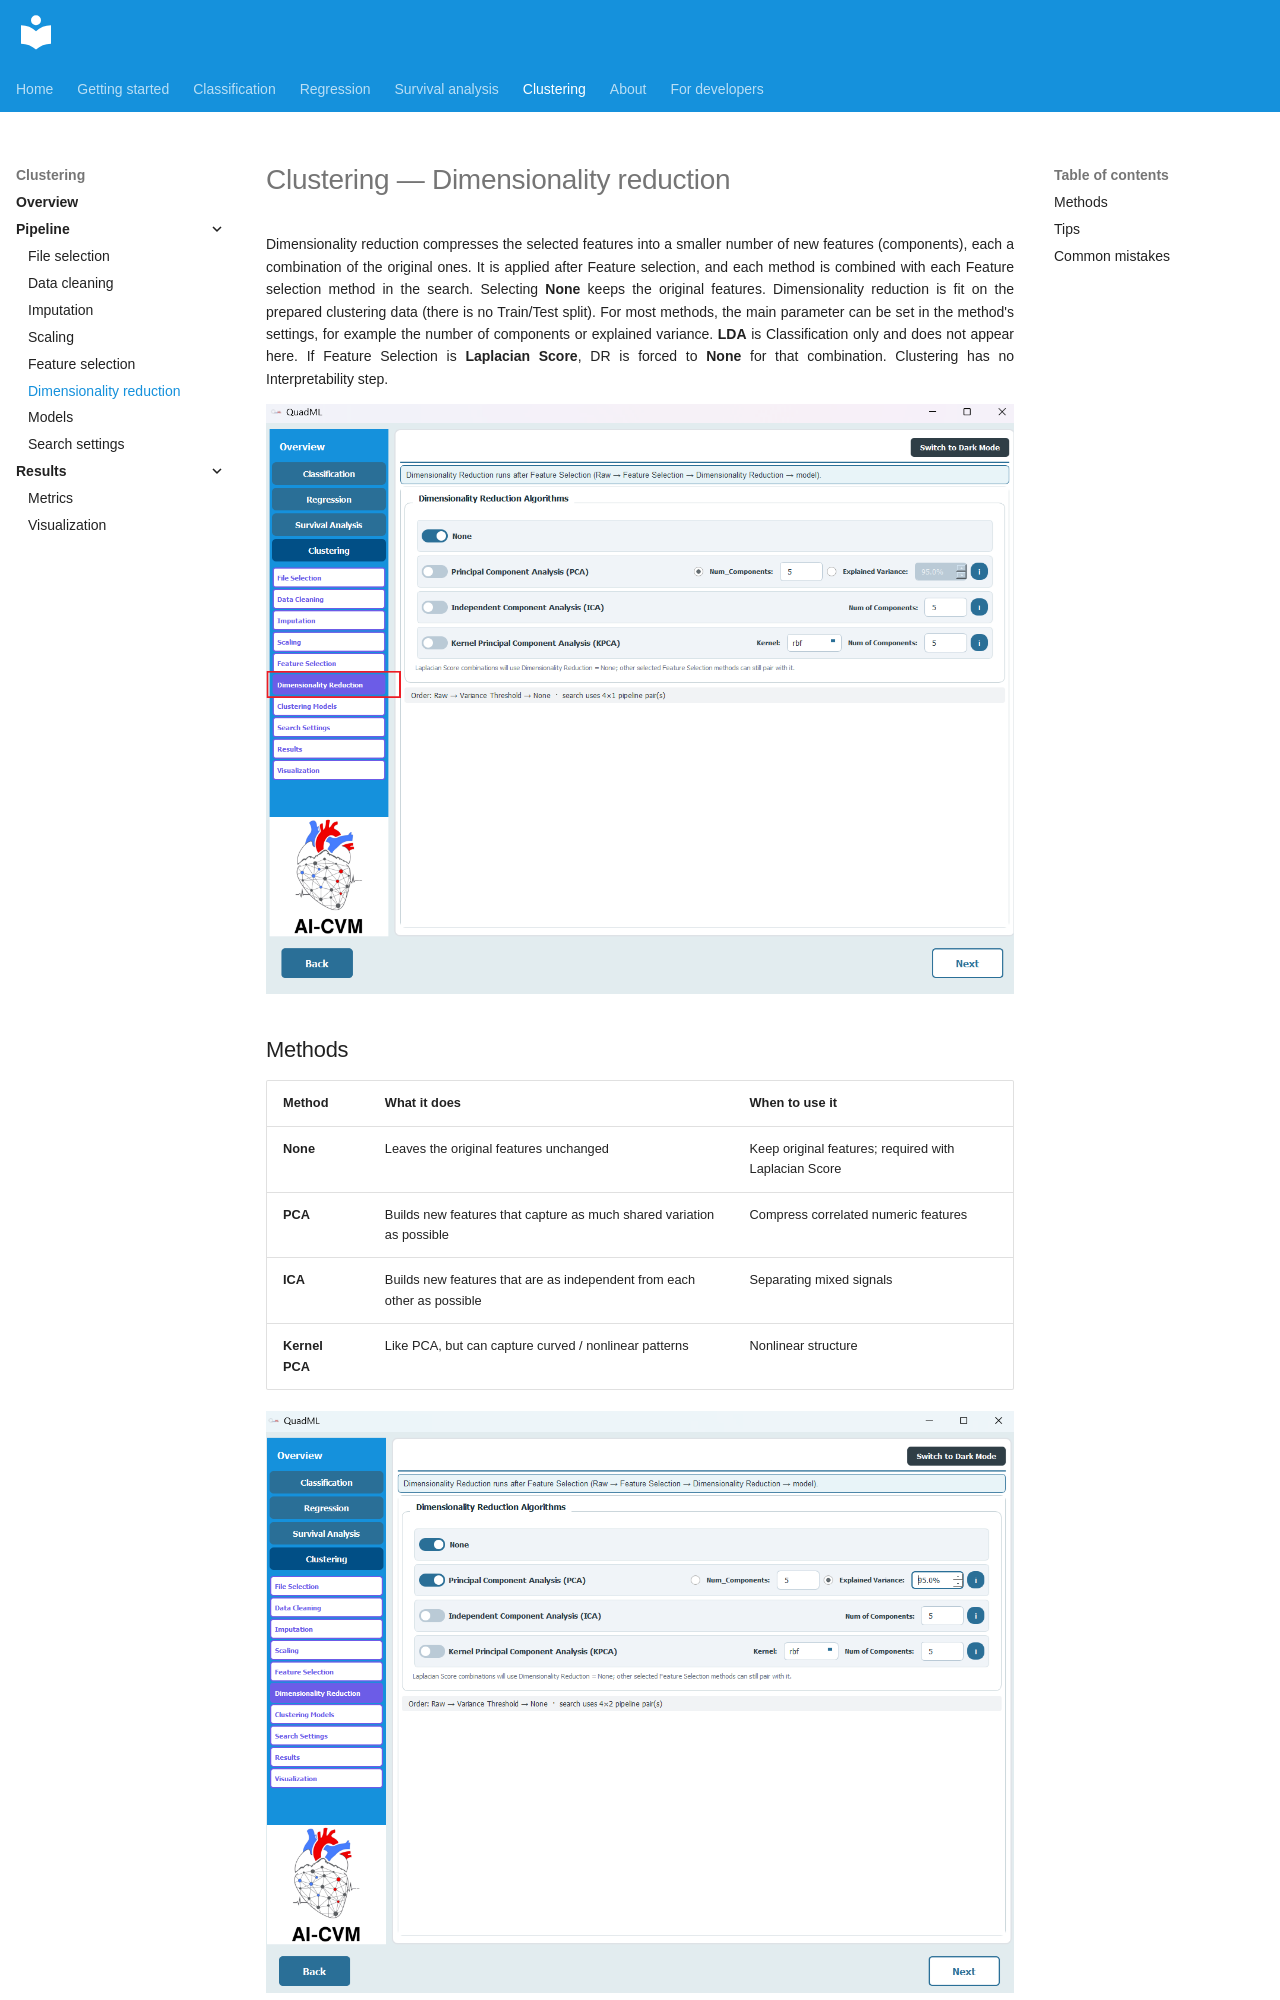

repository: AI-in-Cardiovascular-Medicine/QuadML · page: clustering/06-dimensionality-reduction/index.html · generator: mkdocs

# Clustering — Dimensionality reduction

Dimensionality reduction compresses the selected features into a smaller number of new features (components), each a combination of the original ones. It is applied after Feature selection, and each method is combined with each Feature selection method in the search. Selecting **None** keeps the original features. Dimensionality reduction is fit on the prepared clustering data (there is no Train/Test split). For most methods, the main parameter can be set in the method's settings, for example the number of components or explained variance. **LDA** is Classification only and does not appear here. If Feature Selection is **Laplacian Score**, DR is forced to **None** for that combination. Clustering has no Interpretability step.

![Dimensionality Reduction](../assets/cluster/18.png)

## Methods

| Method | What it does | When to use it |
|--------|--------------|----------------|
| **None** | Leaves the original features unchanged | Keep original features; required with Laplacian Score |
| **PCA** | Builds new features that capture as much shared variation as possible | Compress correlated numeric features |
| **ICA** | Builds new features that are as independent from each other as possible | Separating mixed signals |
| **Kernel PCA** | Like PCA, but can capture curved / nonlinear patterns | Nonlinear structure |

![Dimensionality Reduction algorithms](../assets/cluster/19.png)
